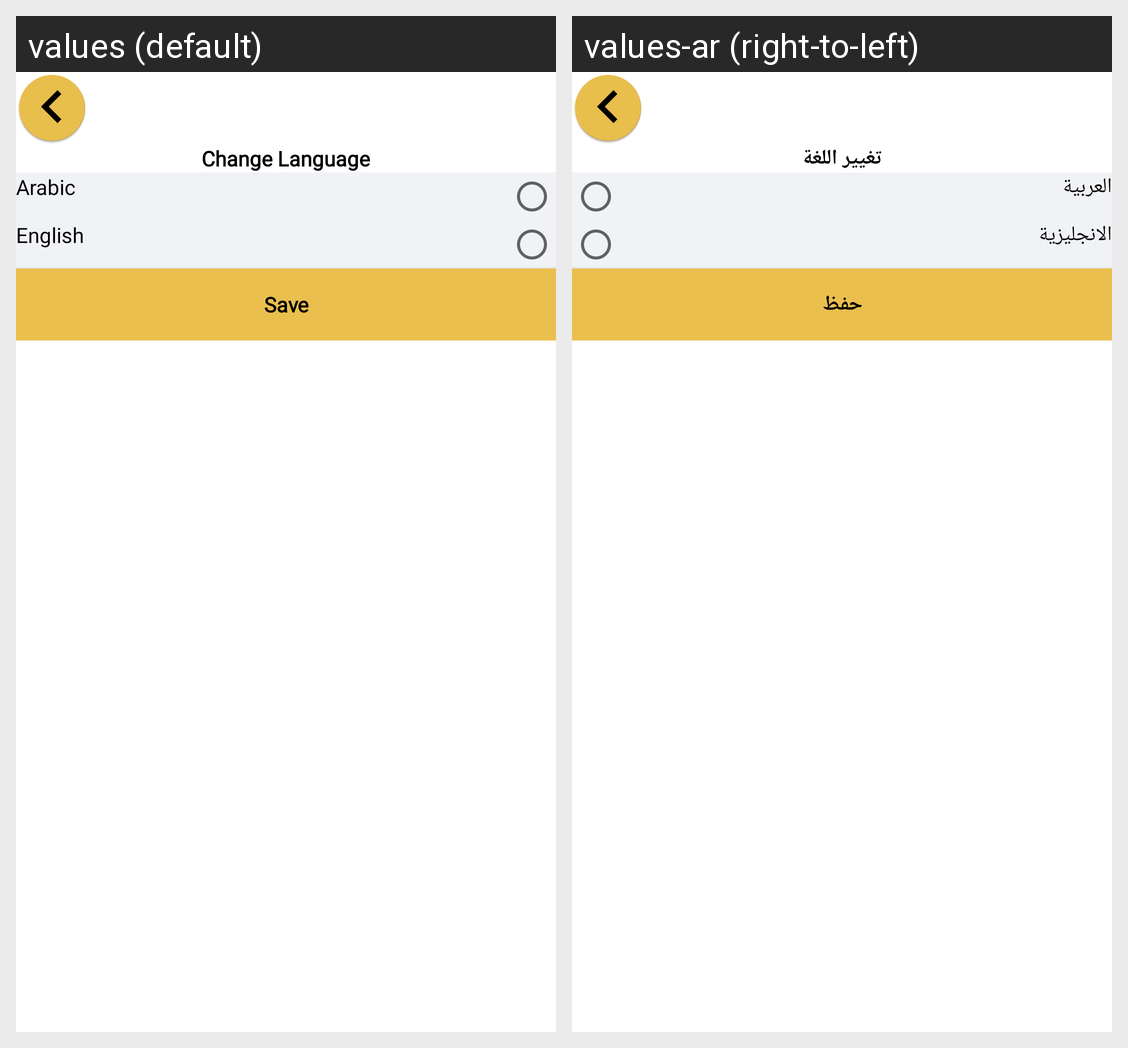

Locale-by-locale string values for the Android screen shown in this grid:
Android screen res/layout/activity_change_language_screen.xml rendered under 2 locales, left to right: values (default), values-ar (right-to-left). Device: Nexus 5 (rendered at 1080×1920; each locale shown at half size, 540×960, under a caption strip naming it); theme AppTheme.
Strings drawn on this screen, with the default value and each locale's value (text and hints the layout hard-codes, and strings that could not be matched under every locale, appear in the picture but are not listed):

changeLanguage
  values: Change Language
  values-ar: تغيير اللغة

arabic
  values: Arabic
  values-ar: العربية

english
  values: English
  values-ar: الانجليزية

save
  values: Save
  values-ar: حفظ
